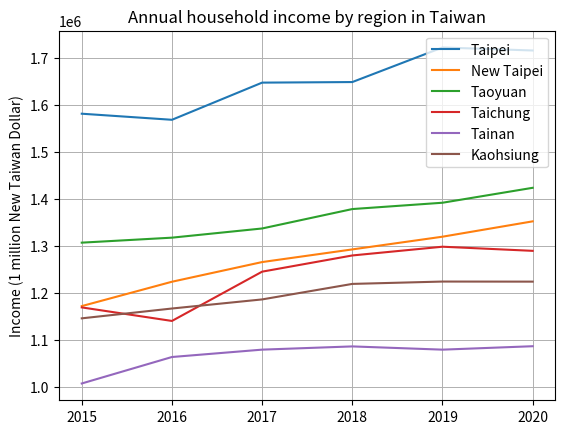

Source code (Python):
import matplotlib.pyplot as plt

year = [2015, 2016, 2017, 2018, 2019, 2020]
income_Kaohsiung = [1145895, 1166824, 1186204, 1219246, 1224268, 1224100]
income_Tainan = [1007093, 1063495, 1079199, 1086077, 1079174, 1086475]
income_Taichung = [1169183, 1140325, 1245350, 1279865, 1298497, 1289700]
income_Taoyuan = [1307158, 1317790, 1337361, 1378732, 1392199, 1424027]
income_Taipei = [1581899, 1568945, 1648122, 1649348, 1723021, 1716591]
income_New_Taipei = [1171978, 1223867, 1265798, 1292753, 1319841, 1352548]

plt.plot(year, income_Taipei, label = "Taipei")
plt.plot(year, income_New_Taipei, label="New Taipei")
plt.plot(year, income_Taoyuan, label="Taoyuan")
plt.plot(year, income_Taichung, label="Taichung")
plt.plot(year, income_Tainan, label="Tainan")
plt.plot(year, income_Kaohsiung, label="Kaohsiung")

plt.title("Annual household income by region in Taiwan")
plt.legend()
plt.grid(linewidth=0.7)
plt.ylabel("Income (1 million New Taiwan Dollar)")

plt.show()
